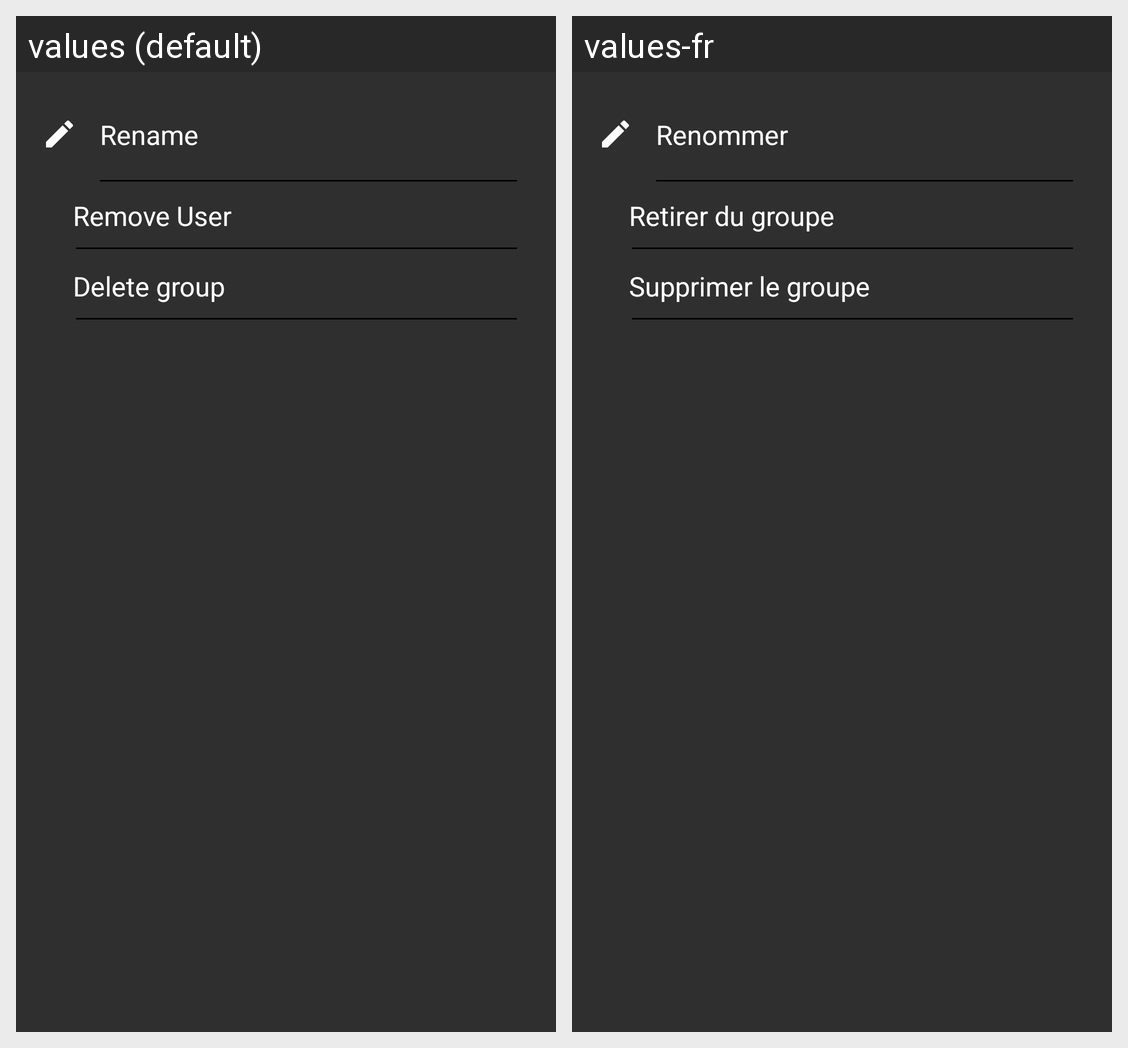

The same Android screen rendered under two of its app's locales, left to right. List the strings drawn on it with the default value and each locale's translation.
Android screen res/layout/layout_group_settings.xml rendered under 2 locales, left to right: values (default), values-fr. Device: Nexus 5 (rendered at 1080×1920; each locale shown at half size, 540×960, under a caption strip naming it); theme App_Application_Theme.
Strings drawn on this screen, with the default value and each locale's value (text and hints the layout hard-codes, and strings that could not be matched under every locale, appear in the picture but are not listed):

rename
  values: Rename
  values-fr: Renommer

remove_user
  values: Remove User
  values-fr: Retirer du groupe

delete_group
  values: Delete group
  values-fr: Supprimer le groupe
